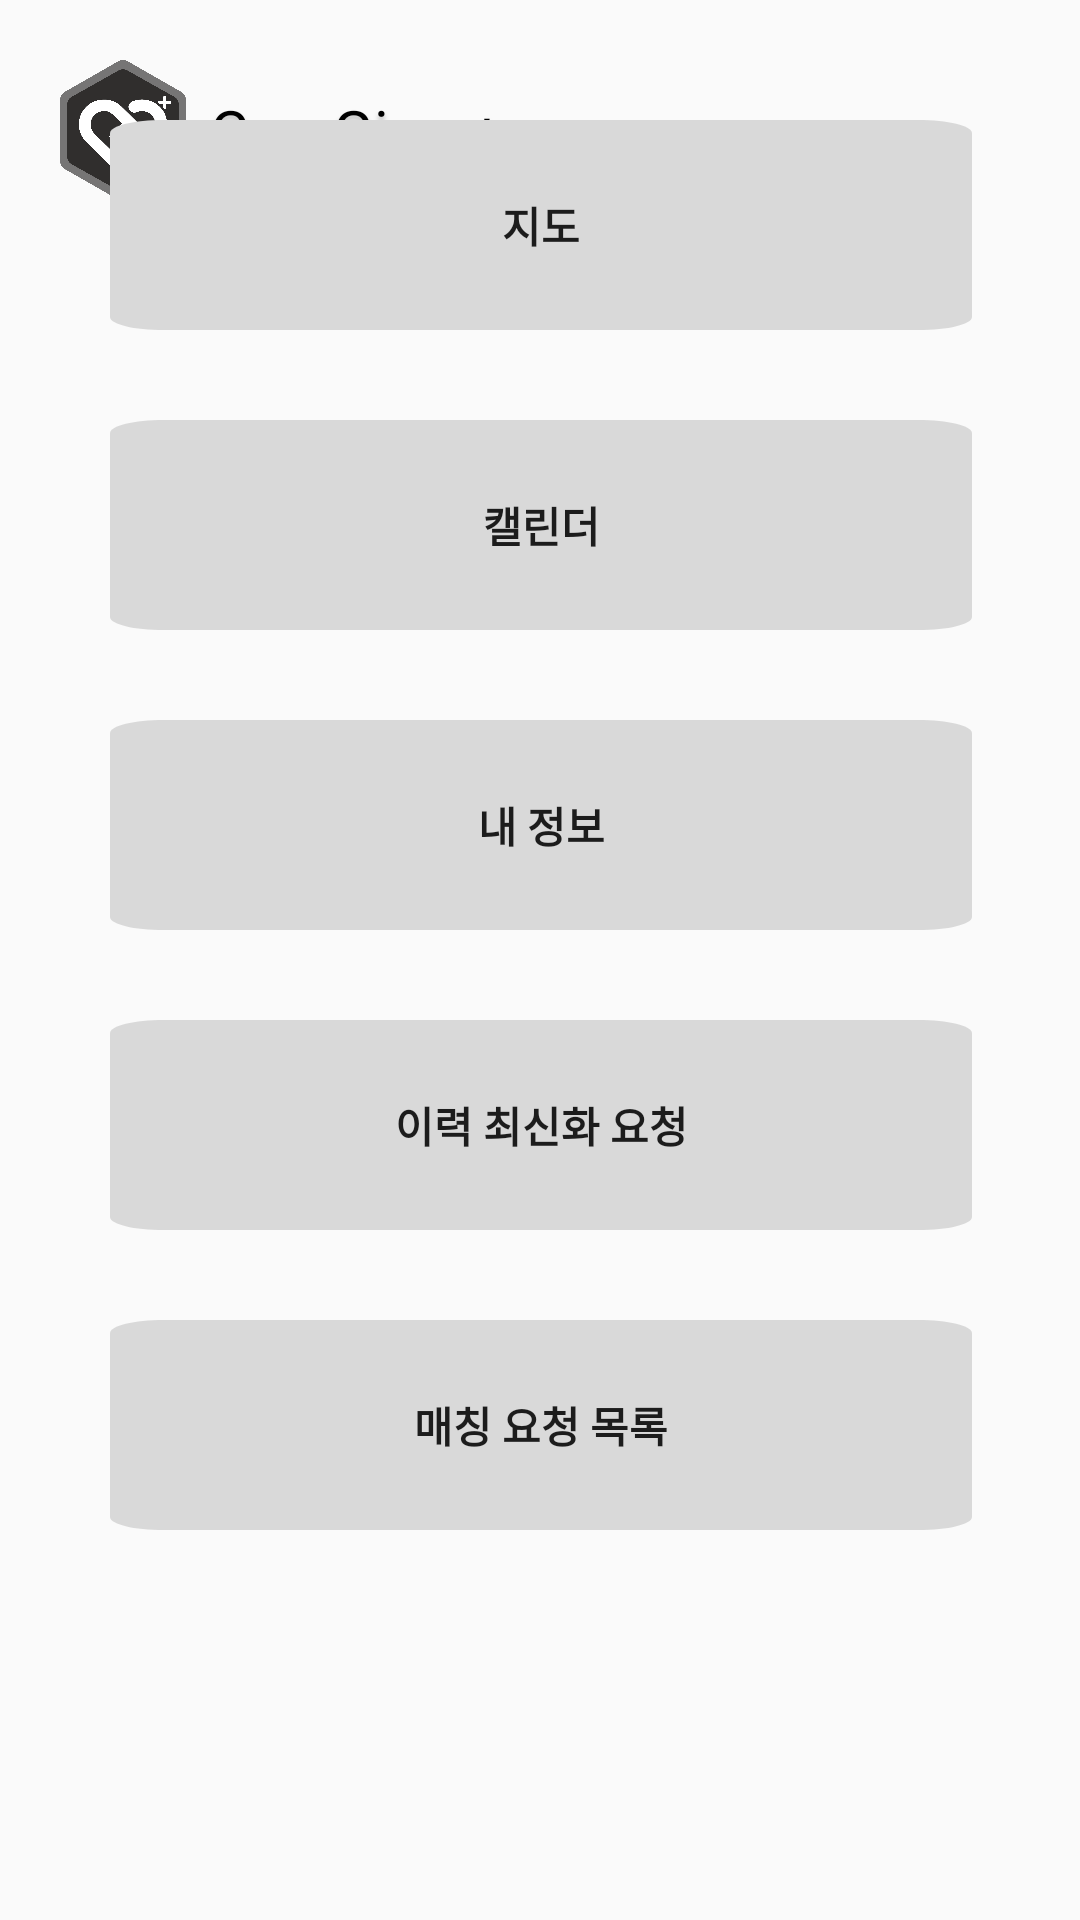

Produce the Android XML layout that renders to this screen, including the resource entries it uses.
<!-- AndroidManifest.xml: application theme Theme.Caregiver -->
<!-- res/layout/mainscreen_companion.xml -->
<?xml version="1.0" encoding="utf-8"?>
<RelativeLayout xmlns:android="http://schemas.android.com/apk/res/android"
    android:layout_width="match_parent"
    android:layout_height="match_parent">

    
    <ImageView
        android:layout_width="42dp"
        android:layout_height="47dp"
        android:layout_alignParentLeft="true"
        android:layout_alignParentTop="true"
        android:layout_marginLeft="20dp"
        android:layout_marginTop="20dp"
        android:background="@drawable/icon"
        android:clipToOutline="true" />

    

    <TextView
        android:layout_width="wrap_content"
        android:layout_height="wrap_content"
        android:layout_alignParentLeft="true"
        android:layout_alignParentTop="true"
        android:layout_marginLeft="70dp"
        android:layout_marginTop="30dp"
        android:gravity="top"
        android:text="@string/caregiver_"
        android:textAppearance="@style/caregiver_mini" />

    
    <Button
        android:id="@+id/map"
        android:layout_width="wrap_content"
        android:layout_height="70dp"
        android:layout_alignParentStart="true"
        android:layout_alignParentEnd="true"
        android:layout_alignParentBottom="true"
        android:layout_marginStart="36.5dp"
        android:layout_marginEnd="36dp"
        android:layout_marginBottom="530dp"
        android:background="@drawable/signup_button"
        android:text="지도"
        android:textStyle="bold" />
    
    

    <Button
        android:id="@+id/callendar"
        android:layout_width="wrap_content"
        android:layout_height="70dp"
        android:layout_alignParentStart="true"
        android:layout_alignParentEnd="true"
        android:layout_alignParentBottom="true"
        android:layout_centerHorizontal="true"
        android:layout_marginStart="36.5dp"
        android:layout_marginEnd="36dp"
        android:layout_marginBottom="430dp"
        android:background="@drawable/signup_button"
        android:text="캘린더"
        android:textStyle="bold" />

    

    <Button
        android:id="@+id/information"
        android:layout_width="328dp"
        android:layout_height="70dp"
        android:layout_alignParentStart="true"
        android:layout_alignParentEnd="true"
        android:layout_alignParentBottom="true"
        android:layout_centerHorizontal="true"
        android:layout_marginStart="36.5dp"
        android:layout_marginEnd="36dp"
        android:layout_marginBottom="330dp"
        android:background="@drawable/signup_button"
        android:text="내 정보"
        android:textStyle="bold" />

    <Button
        android:id="@+id/add_certificate"
        android:layout_width="wrap_content"
        android:layout_height="70dp"
        android:layout_alignParentStart="true"
        android:layout_alignParentEnd="true"
        android:layout_alignParentBottom="true"
        android:layout_centerHorizontal="true"
        android:layout_marginStart="36.5dp"
        android:layout_marginEnd="36dp"
        android:layout_marginBottom="230dp"
        android:background="@drawable/signup_button"
        android:text=" 이력 최신화 요청 "
        android:textStyle="bold" />

    <Button
        android:id="@+id/matchingList"
        android:layout_width="wrap_content"
        android:layout_height="70dp"
        android:layout_alignParentStart="true"
        android:layout_alignParentEnd="true"
        android:layout_alignParentBottom="true"
        android:layout_centerHorizontal="true"
        android:layout_marginStart="36.5dp"
        android:layout_marginEnd="36dp"
        android:layout_marginBottom="130dp"
        android:background="@drawable/signup_button"
        android:text="매칭 요청 목록"
        android:textStyle="bold" />


</RelativeLayout>
<!-- resources referenced by this layout -->
<resources>
  <!-- drawable icon: png bitmap (drawable, 43046 bytes) -->
  <!-- drawable signup_button (drawable) -->
  <vector
      xmlns:android="http://schemas.android.com/apk/res/android"
      xmlns:aapt="http://schemas.android.com/aapt"
      android:width="160dp"
      android:height="160dp"
      android:viewportWidth="160"
      android:viewportHeight="160"
      >
      <group>
          <clip-path
              android:pathData="M10 0H150C155.523 0 160 4.47715 160 10V150C160 155.523 155.523 160 150 160H10C4.47715 160 0 155.523 0 150V10C0 4.47715 4.47715 0 10 0Z"
              />
          <path
              android:pathData="M0 0V160H160V0"
              android:fillColor="#D9D9D9"
              />
      </group>
  </vector>
  <string name="caregiver_">CareGiver+</string>
  <style name="caregiver_mini">
          <item name="android:textSize">20sp</item>
          <item name="android:textColor">#000000</item>
          <item name="android:shadowColor">#40000000</item>
          <item name="android:shadowDx">0</item>
          <item name="android:shadowDy">4</item>
          <item name="android:shadowRadius">4</item>
      </style>
  <style name="Theme.Caregiver" parent="android:Theme.Material.Light.NoActionBar">
          <item name="android:statusBarColor">@color/purple_700</item>
      </style>
  <!-- not gathered from this repository: default colours our renderer supplied (Android Studio template values) -->
  <color name="purple_700">#FF3700B3</color>
</resources>
